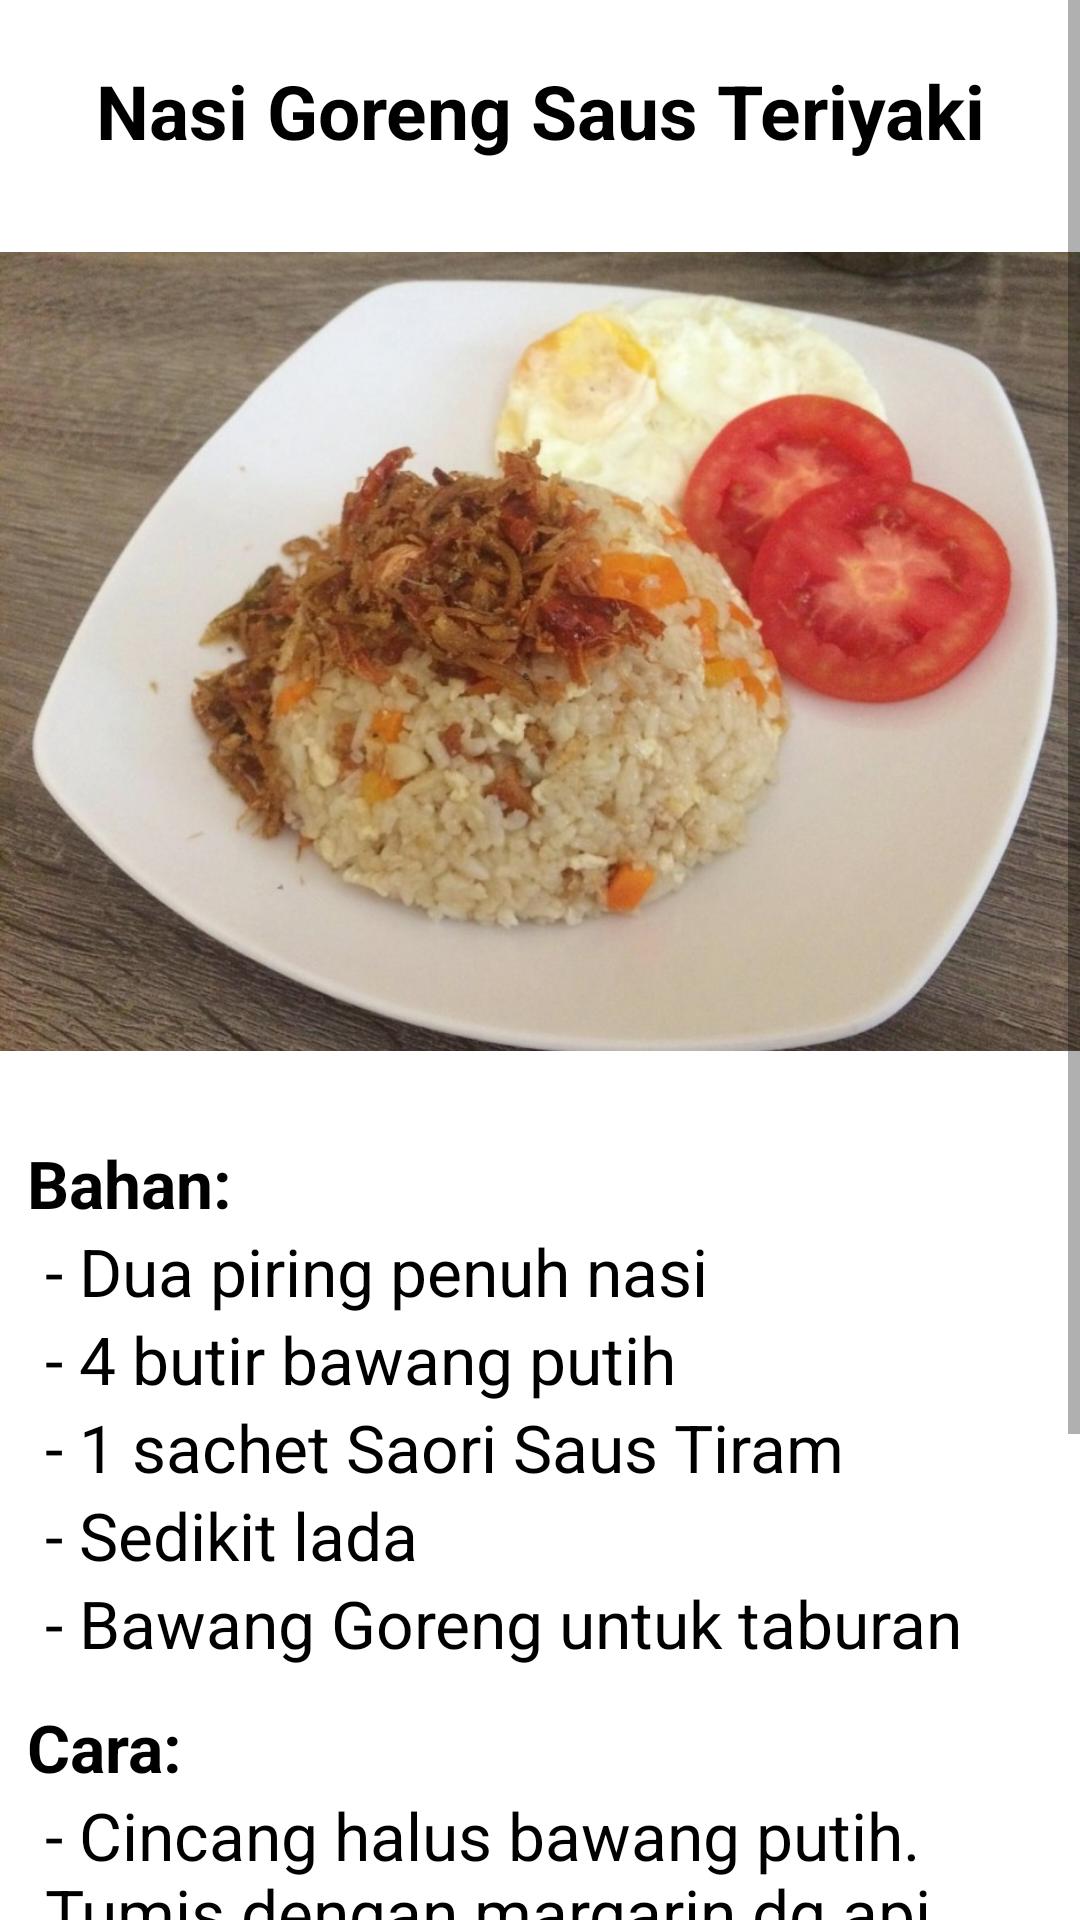

Produce the Android XML layout that renders to this screen, including the resource entries it uses.
<!-- AndroidManifest.xml: application theme Theme.Projek -->
<!-- res/layout/resep_makanan_1.xml -->
<?xml version="1.0" encoding="utf-8"?>
<ScrollView
    android:layout_width="match_parent"
    android:layout_height="match_parent"
    xmlns:android="http://schemas.android.com/apk/res/android"
    xmlns:tools="http://schemas.android.com/tools"
    tools:context=".MakanSatuActivity"
    >

    <LinearLayout
        android:layout_height="wrap_content"
        android:layout_width="match_parent"
        xmlns:android="http://schemas.android.com/apk/res/android"
        xmlns:tools="http://schemas.android.com/tools"
        android:orientation="vertical"
        >

        <TextView
            android:layout_marginTop="20dp"
            android:layout_width="match_parent"
            android:layout_height="match_parent"
            android:text="Nasi Goreng Saus Teriyaki"
            android:gravity="center"
            android:textSize="25dp"
            android:textStyle="bold"
            android:textColor="#000"
            />

        <ImageView
            android:gravity="center"
            android:layout_marginTop="10dp"
            android:layout_width="wrap_content"
            android:layout_height="307dp"
            android:src="@drawable/makan1"
            />

        <TextView
            android:layout_marginTop="9dp"
            android:layout_marginLeft="9dp"
            android:layout_width="match_parent"
            android:layout_height="match_parent"
            android:text="Bahan:"
            android:textSize="22dp"
            android:textStyle="bold"
            android:textColor="#000"
            />

        <TextView
            android:layout_marginLeft="15dp"
            android:layout_width="match_parent"
            android:layout_height="match_parent"
            android:text="- Dua piring penuh nasi"
            android:textSize="22dp"
            android:textColor="#000"
            />

        <TextView
            android:layout_marginLeft="15dp"
            android:layout_width="match_parent"
            android:layout_height="match_parent"
            android:text="- 4 butir bawang putih"
            android:textSize="22dp"
            android:textColor="#000"
            />

        <TextView
            android:layout_marginLeft="15dp"
            android:layout_width="match_parent"
            android:layout_height="match_parent"
            android:text="- 1 sachet Saori Saus Tiram"
            android:textSize="22dp"
            android:textColor="#000"
            />

        <TextView
            android:layout_marginLeft="15dp"
            android:layout_width="match_parent"
            android:layout_height="match_parent"
            android:text="- Sedikit lada"
            android:textSize="22dp"
            android:textColor="#000"
            />

        <TextView
            android:layout_marginLeft="15dp"
            android:layout_width="match_parent"
            android:layout_height="match_parent"
            android:text="- Bawang Goreng untuk taburan"
            android:textSize="22dp"
            android:textColor="#000"
            />

        <TextView
            android:layout_marginTop="12dp"
            android:layout_marginLeft="9dp"
            android:layout_width="match_parent"
            android:layout_height="match_parent"
            android:text="Cara:"
            android:textSize="22dp"
            android:textStyle="bold"
            android:textColor="#000"
            />

        <TextView
            android:layout_marginLeft="15dp"
            android:layout_width="match_parent"
            android:layout_height="match_parent"
            android:text="- Cincang halus bawang putih. Tumis dengan margarin dg api kecil. Jangan sampai gosong. Masukkan nasi, aduk rata."
            android:textSize="22dp"
            android:textColor="#000"
            />

        <TextView
            android:layout_marginTop="9dp"
            android:layout_marginLeft="15dp"
            android:layout_width="match_parent"
            android:layout_height="match_parent"
            android:text="- Terus aduk nasi, tambahkan Saori saus tiram, lada dan sedikit garam jika kurang asin"
            android:textSize="22dp"
            android:textColor="#000"
            />

        <TextView
            android:layout_marginTop="9dp"
            android:layout_marginLeft="15dp"
            android:layout_width="match_parent"
            android:layout_height="match_parent"
            android:text="- Angkat, sajikan dengan taburan bawang goreng."
            android:textSize="22dp"
            android:textColor="#000"
            />






    </LinearLayout>

</ScrollView>
<!-- resources referenced by this layout -->
<resources>
  <!-- drawable makan1: jpg bitmap (drawable-v24, 129155 bytes) -->
  <style name="Theme.Projek" parent="Theme.MaterialComponents.DayNight.DarkActionBar">
          
          <item name="colorPrimary">@color/purple_500</item>
          <item name="colorPrimaryVariant">@color/purple_700</item>
          <item name="colorOnPrimary">@color/white</item>
          
          <item name="colorSecondary">@color/teal_200</item>
          <item name="colorSecondaryVariant">@color/teal_700</item>
          <item name="colorOnSecondary">@color/black</item>
          
          <item name="android:statusBarColor" tools:targetApi="l">?attr/colorPrimaryVariant</item>
          
      </style>
  <!-- not gathered from this repository: default colours our renderer supplied (Android Studio template values) -->
  <color name="purple_500">#FF6200EE</color>
  <color name="purple_700">#FF3700B3</color>
  <color name="teal_200">#FF03DAC5</color>
  <color name="teal_700">#FF018786</color>
  <color name="black">#FF000000</color>
  <color name="white">#FFFFFFFF</color>
</resources>
